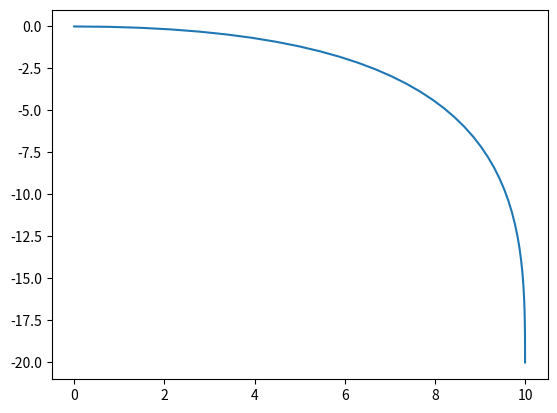

Recreate this plot in Python.
import numpy as np
import matplotlib.pyplot as plt


def one_bezier_curve(a, b, t):
    return (1 - t) * a + t * b


# xs表示原始数据
# n表示阶数
# k表示索引
def n_bezier_curve(xs, n, k, t):
    if n == 1:
        return one_bezier_curve(xs[k], xs[k + 1], t)
    else:
        return (1 - t) * n_bezier_curve(xs, n - 1, k, t) + t * n_bezier_curve(xs, n - 1, k + 1, t)


def bezier_curve(xs, ys, num, b_xs, b_ys):
    n = len(xs) - 1
    t_step = 1.0 / (num - 1)
    t = np.arange(0.0, 1 + t_step, t_step)
    for each in t:
        b_xs.append(n_bezier_curve(xs, n, 0, each))
        b_ys.append(n_bezier_curve(ys, n, 0, each))


def bezier_curve_xy(pts, num):
    n = len(pts) - 1
    t_step = 1.0 / (num - 1)
    t = np.arange(0.0, 1 + t_step, t_step)
    _xs = [x[0] for x in pts]
    _ys = [x[1] for x in pts]
    for each in t:
        yield n_bezier_curve(_xs, n, 0, each), n_bezier_curve(_ys, n, 0, each)


def main_split_xy():
    # xs = [0, 2, 5, 10, 15, 20]
    xs = [0, 10, 10, 10, 20]
    # ys = [0, 6, 10, 0, 5, 5]
    ys = [0, 0, -10, -20, -20]
    num = 100
    b_xs = []
    b_ys = []
    bezier_curve(xs, ys, num, b_xs, b_ys)
    plt.figure()
    plt.plot(b_xs, b_ys)
    plt.plot(xs, ys)
    plt.show()


def main_xy():
    # xs = [0, 2, 5, 10, 15, 20]
    #pts = [(0, 0), (10, 0), (6, -10), (10, -20), (20, -20)]
    pts = [(0, 0), (10, 0),(10,-10), (10, -20)]
    num = len(pts) * 10
    b_xs = []
    b_ys = []
    for x,y in bezier_curve_xy(pts, num):
        b_xs.append(x)
        b_ys.append(y)
    plt.figure()
    plt.plot(b_xs, b_ys)
    #plt.plot(pts)
    plt.show()


if __name__ == "__main__":
    # main_split_xy()
    main_xy()
